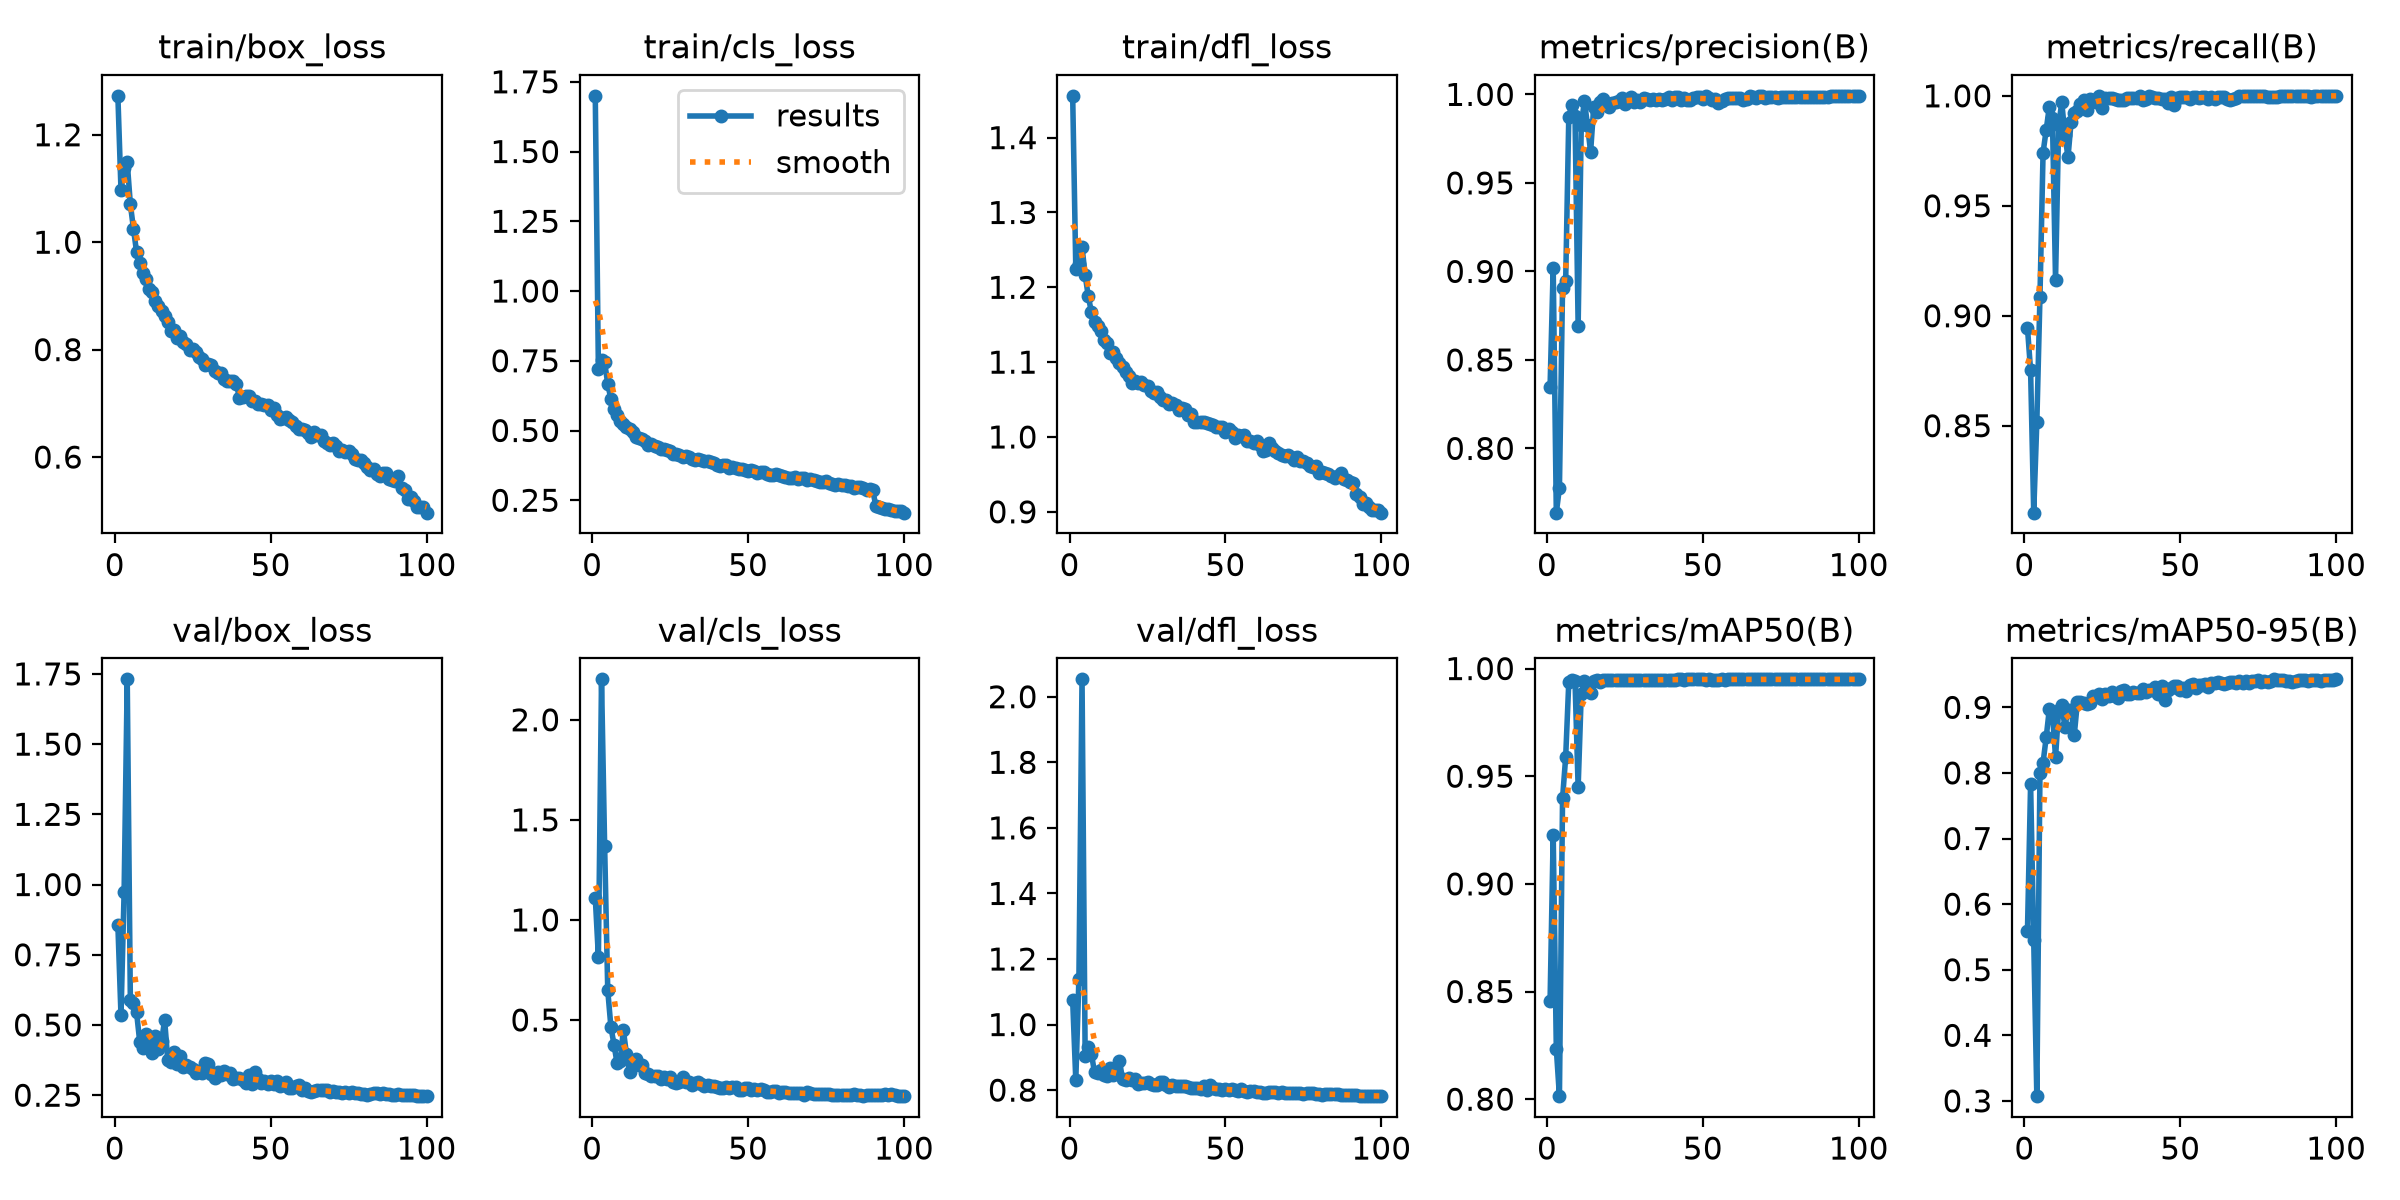

Data behind this chart, as committed beside it:
epoch, time, train/box_loss, train/cls_loss, train/dfl_loss, metrics/precision(B), metrics/recall(B), metrics/mAP50(B), metrics/mAP50-95(B), val/box_loss, val/cls_loss, val/dfl_loss, lr/pg0, lr/pg1, lr/pg2, lr/pg3, lr/pg4, lr/pg5, lr/pg6, lr/pg7
1, 196.8, 1.272, 1.7, 1.456, 0.8349, 0.8944, 0.8456, 0.5597, 0.856, 1.111, 1.074, 0.009916, 0.003305, 0.009916, 0.003305, 0.009916, 0.003305, 0.009916, 0.003305
2, 446.8, 1.097, 0.7207, 1.225, 0.9021, 0.8751, 0.9229, 0.7828, 0.5341, 0.815, 0.8303, 0.01972, 0.006573, 0.01972, 0.006573, 0.01972, 0.006573, 0.01972, 0.006573
3, 674.3, 1.138, 0.7527, 1.231, 0.7637, 0.8105, 0.8235, 0.5451, 0.9739, 2.202, 1.14, 0.02932, 0.009775, 0.02932, 0.009775, 0.02932, 0.009775, 0.02932, 0.009775
4, 908.5, 1.149, 0.7443, 1.254, 0.7777, 0.8517, 0.8014, 0.3073, 1.731, 1.37, 2.053, 0.02911, 0.009703, 0.02911, 0.009703, 0.02911, 0.009703, 0.02911, 0.009703
5, 1141, 1.071, 0.6673, 1.216, 0.8906, 0.9084, 0.9397, 0.7993, 0.5887, 0.6479, 0.9052, 0.02881, 0.009604, 0.02881, 0.009604, 0.02881, 0.009604, 0.02881, 0.009604
6, 1377, 1.025, 0.6132, 1.188, 0.8944, 0.9742, 0.9588, 0.8155, 0.5774, 0.4671, 0.9323, 0.02851, 0.009505, 0.02851, 0.009505, 0.02851, 0.009505, 0.02851, 0.009505
7, 1606, 0.9816, 0.5772, 1.167, 0.9874, 0.9845, 0.9938, 0.8541, 0.5447, 0.3774, 0.9115, 0.02822, 0.009406, 0.02822, 0.009406, 0.02822, 0.009406, 0.02822, 0.009406
8, 1841, 0.961, 0.5563, 1.153, 0.9942, 0.995, 0.9947, 0.8968, 0.4408, 0.2825, 0.854, 0.02792, 0.009307, 0.02792, 0.009307, 0.02792, 0.009307, 0.02792, 0.009307
9, 2076, 0.9418, 0.5339, 1.148, 0.9879, 0.9898, 0.9943, 0.8912, 0.4188, 0.2949, 0.8528, 0.02762, 0.009208, 0.02762, 0.009208, 0.02762, 0.009208, 0.02762, 0.009208
10, 2304, 0.9313, 0.5226, 1.141, 0.8694, 0.9164, 0.9448, 0.824, 0.4669, 0.4497, 0.8627, 0.02733, 0.009109, 0.02733, 0.009109, 0.02733, 0.009109, 0.02733, 0.009109
11, 2533, 0.9132, 0.5129, 1.129, 0.9825, 0.9867, 0.9883, 0.8966, 0.4299, 0.3305, 0.8465, 0.02703, 0.00901, 0.02703, 0.00901, 0.02703, 0.00901, 0.02703, 0.00901
12, 2765, 0.9074, 0.5056, 1.125, 0.9963, 0.997, 0.9944, 0.903, 0.4002, 0.2391, 0.8436, 0.02673, 0.008911, 0.02673, 0.008911, 0.02673, 0.008911, 0.02673, 0.008911
13, 2993, 0.891, 0.4953, 1.113, 0.9826, 0.9822, 0.993, 0.8707, 0.4616, 0.2871, 0.8669, 0.02644, 0.008812, 0.02644, 0.008812, 0.02644, 0.008812, 0.02644, 0.008812
14, 3224, 0.8815, 0.4783, 1.113, 0.9675, 0.9721, 0.9889, 0.8961, 0.4157, 0.3049, 0.8458, 0.02614, 0.008713, 0.02614, 0.008713, 0.02614, 0.008713, 0.02614, 0.008713
15, 3456, 0.8713, 0.4727, 1.106, 0.9931, 0.9883, 0.9944, 0.8965, 0.4414, 0.2744, 0.8524, 0.02584, 0.008614, 0.02584, 0.008614, 0.02584, 0.008614, 0.02584, 0.008614
16, 3686, 0.8634, 0.4678, 1.099, 0.9902, 0.9923, 0.9946, 0.8575, 0.5174, 0.276, 0.8882, 0.02555, 0.008515, 0.02555, 0.008515, 0.02555, 0.008515, 0.02555, 0.008515
17, 3915, 0.8516, 0.4625, 1.094, 0.9955, 0.9929, 0.9936, 0.9075, 0.3757, 0.2342, 0.8344, 0.02525, 0.008416, 0.02525, 0.008416, 0.02525, 0.008416, 0.02525, 0.008416
18, 4154, 0.8352, 0.4493, 1.087, 0.9972, 0.9965, 0.9947, 0.9087, 0.3672, 0.228, 0.8299, 0.02495, 0.008317, 0.02495, 0.008317, 0.02495, 0.008317, 0.02495, 0.008317
19, 4385, 0.8365, 0.4507, 1.082, 0.9947, 0.998, 0.9946, 0.9062, 0.4032, 0.2199, 0.8382, 0.02465, 0.008218, 0.02465, 0.008218, 0.02465, 0.008218, 0.02465, 0.008218
20, 4613, 0.8209, 0.4437, 1.072, 0.993, 0.9935, 0.9948, 0.9054, 0.3625, 0.2219, 0.8299, 0.02436, 0.008119, 0.02436, 0.008119, 0.02436, 0.008119, 0.02436, 0.008119
21, 4842, 0.8259, 0.4401, 1.075, 0.995, 0.9983, 0.9945, 0.9071, 0.391, 0.2196, 0.8333, 0.02406, 0.00802, 0.02406, 0.00802, 0.02406, 0.00802, 0.02406, 0.00802
22, 5074, 0.8135, 0.4321, 1.072, 0.9959, 0.9982, 0.9948, 0.9169, 0.351, 0.2073, 0.8197, 0.02376, 0.007921, 0.02376, 0.007921, 0.02376, 0.007921, 0.02376, 0.007921
23, 5306, 0.8104, 0.4341, 1.073, 0.9963, 0.9972, 0.9947, 0.9159, 0.3581, 0.2172, 0.8229, 0.02347, 0.007822, 0.02347, 0.007822, 0.02347, 0.007822, 0.02347, 0.007822
24, 5538, 0.7994, 0.4292, 1.069, 0.9981, 0.9998, 0.9948, 0.92, 0.3512, 0.2026, 0.823, 0.02317, 0.007723, 0.02317, 0.007723, 0.02317, 0.007723, 0.02317, 0.007723
25, 5768, 0.8008, 0.4269, 1.068, 0.9944, 0.9947, 0.9945, 0.913, 0.3439, 0.2159, 0.8244, 0.02287, 0.007624, 0.02287, 0.007624, 0.02287, 0.007624, 0.02287, 0.007624
26, 5998, 0.7955, 0.4167, 1.062, 0.9973, 0.999, 0.9947, 0.9201, 0.3292, 0.1893, 0.8178, 0.02258, 0.007525, 0.02258, 0.007525, 0.02258, 0.007525, 0.02258, 0.007525
27, 6236, 0.7866, 0.4154, 1.059, 0.9984, 0.9988, 0.9947, 0.9168, 0.3376, 0.1875, 0.8171, 0.02228, 0.007426, 0.02228, 0.007426, 0.02228, 0.007426, 0.02228, 0.007426
28, 6468, 0.7823, 0.4108, 1.06, 0.9957, 0.999, 0.9945, 0.9227, 0.3289, 0.1908, 0.815, 0.02198, 0.007327, 0.02198, 0.007327, 0.02198, 0.007327, 0.02198, 0.007327
29, 6707, 0.771, 0.4062, 1.053, 0.997, 0.9987, 0.9945, 0.9169, 0.3647, 0.2132, 0.8254, 0.02168, 0.007228, 0.02168, 0.007228, 0.02168, 0.007228, 0.02168, 0.007228
30, 6942, 0.7737, 0.4095, 1.05, 0.9957, 0.9983, 0.9946, 0.9138, 0.3605, 0.192, 0.8247, 0.02139, 0.007129, 0.02139, 0.007129, 0.02139, 0.007129, 0.02139, 0.007129
31, 7170, 0.7705, 0.4048, 1.05, 0.998, 0.9983, 0.9948, 0.9246, 0.3251, 0.1884, 0.8145, 0.02109, 0.00703, 0.02109, 0.00703, 0.02109, 0.00703, 0.02109, 0.00703
32, 7402, 0.761, 0.3995, 1.044, 0.9975, 0.9983, 0.9947, 0.9257, 0.3098, 0.1727, 0.8092, 0.02079, 0.006931, 0.02079, 0.006931, 0.02079, 0.006931, 0.02079, 0.006931
33, 7631, 0.7558, 0.395, 1.045, 0.9968, 0.999, 0.9946, 0.9209, 0.3312, 0.1871, 0.8161, 0.0205, 0.006832, 0.0205, 0.006832, 0.0205, 0.006832, 0.0205, 0.006832
34, 7859, 0.7557, 0.3965, 1.043, 0.9975, 0.9988, 0.9948, 0.9205, 0.3233, 0.1884, 0.8122, 0.0202, 0.006733, 0.0202, 0.006733, 0.0202, 0.006733, 0.0202, 0.006733
35, 8098, 0.7459, 0.3937, 1.036, 0.9971, 0.9991, 0.9948, 0.9232, 0.3353, 0.1799, 0.8131, 0.0199, 0.006634, 0.0199, 0.006634, 0.0199, 0.006634, 0.0199, 0.006634
36, 8326, 0.7414, 0.3911, 1.038, 0.9973, 0.999, 0.9947, 0.9213, 0.3247, 0.1681, 0.8116, 0.01961, 0.006535, 0.01961, 0.006535, 0.01961, 0.006535, 0.01961, 0.006535
37, 8554, 0.7423, 0.3898, 1.038, 0.9966, 0.9999, 0.9948, 0.9211, 0.3292, 0.1739, 0.8138, 0.01931, 0.006436, 0.01931, 0.006436, 0.01931, 0.006436, 0.01931, 0.006436
38, 8785, 0.7411, 0.3864, 1.029, 0.9974, 0.9979, 0.9948, 0.9276, 0.3063, 0.1688, 0.8083, 0.01901, 0.006337, 0.01901, 0.006337, 0.01901, 0.006337, 0.01901, 0.006337
39, 9013, 0.7361, 0.3852, 1.03, 0.9985, 0.9985, 0.9948, 0.9238, 0.3129, 0.1688, 0.8062, 0.01871, 0.006238, 0.01871, 0.006238, 0.01871, 0.006238, 0.01871, 0.006238
40, 9251, 0.7104, 0.3767, 1.02, 0.9967, 1, 0.9948, 0.9263, 0.3117, 0.1656, 0.8064, 0.01842, 0.006139, 0.01842, 0.006139, 0.01842, 0.006139, 0.01842, 0.006139
41, 9480, 0.7127, 0.374, 1.02, 0.9985, 0.9997, 0.9948, 0.9266, 0.3047, 0.1612, 0.8061, 0.01812, 0.00604, 0.01812, 0.00604, 0.01812, 0.00604, 0.01812, 0.00604
42, 9710, 0.713, 0.3778, 1.021, 0.9986, 0.999, 0.995, 0.9314, 0.2921, 0.16, 0.8025, 0.01782, 0.005941, 0.01782, 0.005941, 0.01782, 0.005941, 0.01782, 0.005941
43, 9920, 0.7128, 0.3756, 1.02, 0.9967, 0.999, 0.995, 0.9199, 0.3236, 0.1668, 0.8116, 0.01753, 0.005842, 0.01753, 0.005842, 0.01753, 0.005842, 0.01753, 0.005842
44, 10139, 0.7038, 0.3645, 1.019, 0.9978, 0.9987, 0.9949, 0.932, 0.2892, 0.1594, 0.8016, 0.01723, 0.005743, 0.01723, 0.005743, 0.01723, 0.005743, 0.01723, 0.005743
45, 10367, 0.7039, 0.368, 1.018, 0.9971, 0.9985, 0.9949, 0.9112, 0.3335, 0.1667, 0.8144, 0.01693, 0.005644, 0.01693, 0.005644, 0.01693, 0.005644, 0.01693, 0.005644
46, 10597, 0.6997, 0.3651, 1.016, 0.997, 0.9968, 0.995, 0.9257, 0.3078, 0.1629, 0.8069, 0.01664, 0.005545, 0.01664, 0.005545, 0.01664, 0.005545, 0.01664, 0.005545
47, 10832, 0.6993, 0.3619, 1.013, 0.9977, 0.9995, 0.995, 0.9292, 0.295, 0.1501, 0.8034, 0.01634, 0.005446, 0.01634, 0.005446, 0.01634, 0.005446, 0.01634, 0.005446
48, 11071, 0.6962, 0.363, 1.014, 0.9984, 0.9959, 0.995, 0.9319, 0.3013, 0.1499, 0.8032, 0.01604, 0.005347, 0.01604, 0.005347, 0.01604, 0.005347, 0.01604, 0.005347
49, 11300, 0.6969, 0.3576, 1.013, 0.9985, 0.999, 0.995, 0.9325, 0.2915, 0.1596, 0.7995, 0.01574, 0.005248, 0.01574, 0.005248, 0.01574, 0.005248, 0.01574, 0.005248
50, 11530, 0.6867, 0.3543, 1.007, 0.9972, 0.9994, 0.995, 0.9269, 0.2997, 0.1592, 0.8037, 0.01545, 0.005149, 0.01545, 0.005149, 0.01545, 0.005149, 0.01545, 0.005149
51, 11760, 0.6913, 0.3597, 1.011, 0.9988, 0.9993, 0.9949, 0.9295, 0.2892, 0.152, 0.8006, 0.01515, 0.00505, 0.01515, 0.00505, 0.01515, 0.00505, 0.01515, 0.00505
52, 11990, 0.6788, 0.3535, 1.007, 0.9977, 0.9996, 0.995, 0.9252, 0.2995, 0.1575, 0.8031, 0.01485, 0.004951, 0.01485, 0.004951, 0.01485, 0.004951, 0.01485, 0.004951
53, 12221, 0.67, 0.3483, 0.9988, 0.9966, 0.9985, 0.9949, 0.9334, 0.2827, 0.1485, 0.7996, 0.01456, 0.004852, 0.01456, 0.004852, 0.01456, 0.004852, 0.01456, 0.004852
54, 12451, 0.6726, 0.3507, 1.003, 0.9971, 0.9995, 0.9949, 0.9357, 0.2852, 0.1538, 0.7984, 0.01426, 0.004753, 0.01426, 0.004753, 0.01426, 0.004753, 0.01426, 0.004753
55, 12682, 0.675, 0.3495, 1.001, 0.9951, 0.9995, 0.9949, 0.9292, 0.2961, 0.15, 0.8034, 0.01396, 0.004654, 0.01396, 0.004654, 0.01396, 0.004654, 0.01396, 0.004654
56, 12912, 0.6699, 0.345, 1.003, 0.9964, 0.999, 0.995, 0.9336, 0.2741, 0.1425, 0.7962, 0.01367, 0.004555, 0.01367, 0.004555, 0.01367, 0.004555, 0.01367, 0.004555
57, 13140, 0.6652, 0.3401, 0.995, 0.9977, 0.9995, 0.9949, 0.9338, 0.2751, 0.1412, 0.7953, 0.01337, 0.004456, 0.01337, 0.004456, 0.01337, 0.004456, 0.01337, 0.004456
58, 13368, 0.6573, 0.3406, 0.9948, 0.9978, 0.9995, 0.995, 0.935, 0.2834, 0.1447, 0.7976, 0.01307, 0.004357, 0.01307, 0.004357, 0.01307, 0.004357, 0.01307, 0.004357
59, 13598, 0.6531, 0.3424, 0.9915, 0.998, 0.9985, 0.995, 0.9312, 0.2848, 0.1427, 0.7985, 0.01277, 0.004258, 0.01277, 0.004258, 0.01277, 0.004258, 0.01277, 0.004258
60, 13837, 0.6527, 0.3397, 0.9942, 0.998, 0.9995, 0.995, 0.9376, 0.2675, 0.1375, 0.7953, 0.01248, 0.004159, 0.01248, 0.004159, 0.01248, 0.004159, 0.01248, 0.004159
... 40 more rows
